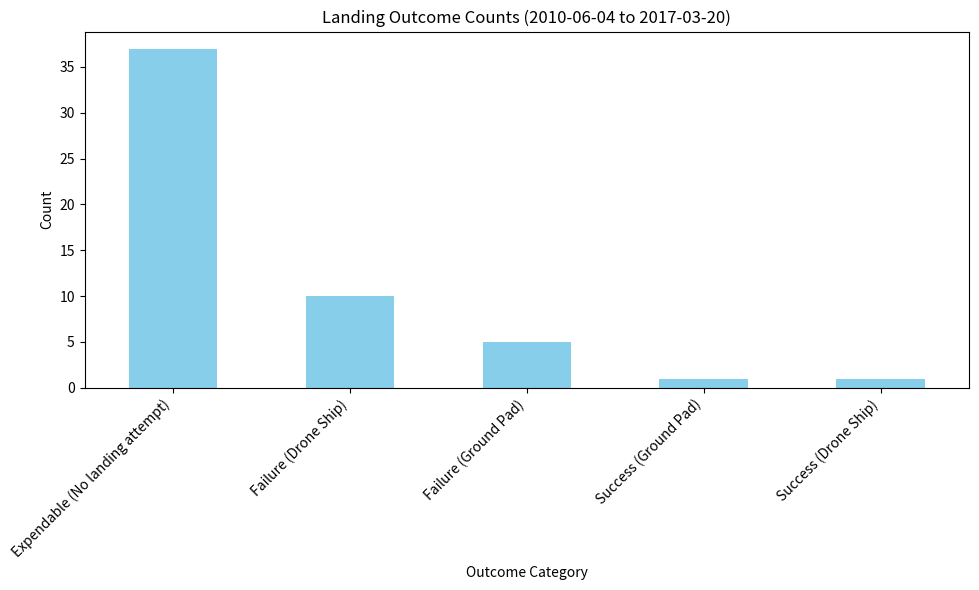

This chart was generated by the following Python code:
import pandas as pd
import numpy as np
from datetime import datetime

# Reuse the data generation code from find_failed_landings_2015.py
np.random.seed(42)

# Create a list of all potential launch sites
all_launch_sites = [
    'KSC LC-39A',           # Kennedy Space Center Launch Complex 39A
    'CCAFS SLC-40',         # Cape Canaveral Air Force Station Space Launch Complex 40
    'VAFB SLC-4E',          # Vandenberg Air Force Base Space Launch Complex 4E
    'CCAFS LC-40',          # Cape Canaveral Air Force Station Launch Complex 40
    'VAFB SLC-3W',          # Vandenberg Air Force Base Space Launch Complex 3W
    'KSC LC-39B',           # Kennedy Space Center Launch Complex 39B
    'Kwajalein Atoll'       # Marshall Islands launch site
]

# Define booster versions with appropriate timeline
# F9 v1.0: Flights 1-5 (2010-2013)
# F9 v1.1: Flights 6-20 (2013-2015)
# F9 FT (Full Thrust): Flights 21-60 (2015-2018)
# F9 Block 5: Flights 61-100 (2018-2022)
booster_versions = []

for flight_num in range(1, 101):
    if flight_num <= 5:
        booster_versions.append('F9 v1.0')
    elif flight_num <= 20:
        booster_versions.append('F9 v1.1')
    elif flight_num <= 60:
        booster_versions.append('F9 FT')
    else:
        booster_versions.append('F9 Block 5')

# Give boosters unique identifiers
booster_ids = []
current_booster = 1001
# First 20 flights are expendable (no reuse), so new booster each time
for i in range(20):
    booster_ids.append(f"B{current_booster}")
    current_booster += 1

# For remaining flights, mix of new and reused boosters
used_boosters = []
for i in range(20, 100):
    # 70% chance of reusing a booster after flight 20
    if i > 25 and np.random.random() < 0.7 and used_boosters:
        # Choose a previously used booster
        booster_ids.append(np.random.choice(used_boosters))
    else:
        # Use a new booster
        booster_ids.append(f"B{current_booster}")
        used_boosters.append(f"B{current_booster}")
        current_booster += 1

# Create sample data for 100 launches spanning 2010-2022
flight_numbers = np.arange(1, 101)
dates = pd.date_range(start='2010-06-04', end='2022-12-31', periods=100)
launches = np.random.choice(all_launch_sites, size=100, p=[0.35, 0.30, 0.20, 0.05, 0.05, 0.03, 0.02])

# Adjust payload capacity based on booster version and add some special cases
# Most payloads will be in expected ranges, but we'll create a few exceptional ones
payloads = []
for version in booster_versions:
    if version == 'F9 v1.0':
        payloads.append(np.random.uniform(1000, 8000))
    elif version == 'F9 v1.1':
        payloads.append(np.random.uniform(3000, 12000))
    elif version == 'F9 FT':
        payloads.append(np.random.uniform(5000, 15000))
    else:  # F9 Block 5
        payloads.append(np.random.uniform(6000, 16000))

# Generate mission outcomes - success rates improve over time
mission_outcomes = []
landing_outcomes = []
landing_types = []  # Adding landing types: "Drone Ship", "Ground Pad", "Expendable", etc.

for i, date in enumerate(dates):
    # Mission success probability - increases over time
    if date.year <= 2013:  # Early years
        mission_success_prob = 0.85  # 85% success rate for early missions
    elif date.year <= 2016:  # Middle years
        mission_success_prob = 0.94  # 94% success rate for middle years
    else:  # Recent years
        mission_success_prob = 0.98  # 98% success rate for recent years
    
    # Generate mission outcome (1 = success, 0 = failure)
    mission_outcome = np.random.binomial(1, mission_success_prob)
    mission_outcomes.append(mission_outcome)
    
    # Landing success probability - more complex progression
    if date < datetime(2015, 1, 1):
        # Before 2015: No landing attempts or ocean landings only, very low success
        landing_success_prob = 0.0  # All failed or not attempted
        landing_type = "Expendable"
    elif date < datetime(2016, 6, 1):
        # Early 2015 to mid 2016: First landing attempts, low success rate
        landing_success_prob = 0.3  # 30% success rate
        # In 2015, most landings were attempted on drone ships
        if date.year == 2015:
            landing_type = "Drone Ship" if np.random.random() < 0.8 else "Ground Pad"
        else:
            landing_type = "Drone Ship" if np.random.random() < 0.6 else "Ground Pad"
    elif date < datetime(2018, 1, 1):
        # Mid 2016 to end 2017: Improving success rate
        landing_success_prob = 0.6  # 60% success rate
        landing_type = np.random.choice(["Drone Ship", "Ground Pad"], p=[0.6, 0.4])
    else:
        # 2018 onwards: Routine landings with high success rate
        landing_success_prob = 0.85  # 85% success rate
        landing_type = np.random.choice(["Drone Ship", "Ground Pad"], p=[0.7, 0.3])
    
    # High-energy missions (GTO) typically use drone ship landings
    if "GTO" in f"Mission-{i}" or payloads[i] > 14000:
        landing_type = "Drone Ship"
    
    # Expendable missions - no landing attempt
    if date.year < 2015 or (payloads[i] > 16000 and date.year < 2018):
        landing_type = "Expendable"
    
    # Generate landing outcome (1 = success, 0 = failure)
    if landing_type == "Expendable":
        landing_outcome = float('nan')  # No landing attempted
    else:
        landing_outcome = np.random.binomial(1, landing_success_prob)
    
    landing_outcomes.append(landing_outcome)
    landing_types.append(landing_type)

# Add mission names for context
mission_prefix = ['CRS', 'Starlink', 'NROL', 'GPS', 'Telstar', 'Eutelsat', 'SES', 'Orbcomm', 'Iridium', 'JCSAT']
mission_names = []
for i in range(100):
    prefix = np.random.choice(mission_prefix)
    number = np.random.randint(1, 20)
    mission_names.append(f"{prefix}-{number}")

# Create a DataFrame
df = pd.DataFrame({
    'FlightNumber': flight_numbers,
    'Date': dates,
    'BoosterVersion': booster_versions,
    'BoosterID': booster_ids,
    'LaunchSite': launches,
    'PayloadMass': payloads,
    'MissionName': mission_names,
    'MissionOutcome': mission_outcomes,
    'LandingOutcome': landing_outcomes,
    'LandingType': landing_types
})

# Add drone ship names for drone ship landings
drone_ship_names = ["Of Course I Still Love You", "Just Read the Instructions", "A Shortfall of Gravitas"]
for idx in df[df['LandingType'] == 'Drone Ship'].index:
    # OCISLY primarily used on East Coast, JRTI primarily used on West Coast
    if df.loc[idx, 'LaunchSite'] in ['VAFB SLC-4E', 'VAFB SLC-3W']:
        df.loc[idx, 'DroneShipName'] = drone_ship_names[1]  # JRTI
    else:
        # ASOG only used after 2021
        if df.loc[idx, 'Date'].year >= 2021:
            df.loc[idx, 'DroneShipName'] = np.random.choice([drone_ship_names[0], drone_ship_names[2]])
        else:
            df.loc[idx, 'DroneShipName'] = drone_ship_names[0]  # OCISLY

# Filter for the date range specified
start_date = "2010-06-04"
end_date = "2017-03-20"

date_filtered_df = df[(df['Date'] >= start_date) & (df['Date'] <= end_date)]

# Create a combined outcome column for better categorization
date_filtered_df['LandingOutcomeCategory'] = ""

# Categorize each landing attempt
for idx in date_filtered_df.index:
    if pd.isna(date_filtered_df.loc[idx, 'LandingOutcome']):
        date_filtered_df.loc[idx, 'LandingOutcomeCategory'] = "Expendable (No landing attempt)"
    elif date_filtered_df.loc[idx, 'LandingOutcome'] == 1:
        date_filtered_df.loc[idx, 'LandingOutcomeCategory'] = f"Success ({date_filtered_df.loc[idx, 'LandingType']})"
    else:  # LandingOutcome == 0 (failure)
        date_filtered_df.loc[idx, 'LandingOutcomeCategory'] = f"Failure ({date_filtered_df.loc[idx, 'LandingType']})"

# Count the occurrences of each landing outcome category
outcome_counts = date_filtered_df['LandingOutcomeCategory'].value_counts()

# Display the results in descending order
print(f"Landing Outcomes Ranking ({start_date} to {end_date}):")
print("=" * 50)
print("\nRank | Outcome | Count")
print("-" * 30)

for i, (outcome, count) in enumerate(outcome_counts.items(), 1):
    print(f"{i:4d} | {outcome:30s} | {count}")

# For visualization, we could also create plots
try:
    import matplotlib.pyplot as plt
    
    # Create a bar chart
    plt.figure(figsize=(10, 6))
    outcome_counts.plot(kind='bar', color='skyblue')
    plt.title(f'Landing Outcome Counts ({start_date} to {end_date})')
    plt.xlabel('Outcome Category')
    plt.ylabel('Count')
    plt.xticks(rotation=45, ha='right')
    plt.tight_layout()
    
    # Save the plot
    plt.savefig('landing_outcomes_chart.png')
    print("\nVisualization saved as 'landing_outcomes_chart.png'")
except ImportError:
    print("\nNote: Matplotlib not available for visualization")

# More detailed statistics
print("\nAdditional Statistics:")
print("-" * 30)
print(f"Total launches in timeframe: {len(date_filtered_df)}")
print(f"Successful landings: {date_filtered_df['LandingOutcome'].sum()}")
print(f"Failed landings: {sum(date_filtered_df['LandingOutcome'] == 0)}")
print(f"No landing attempts (expendable): {sum(pd.isna(date_filtered_df['LandingOutcome']))}") 